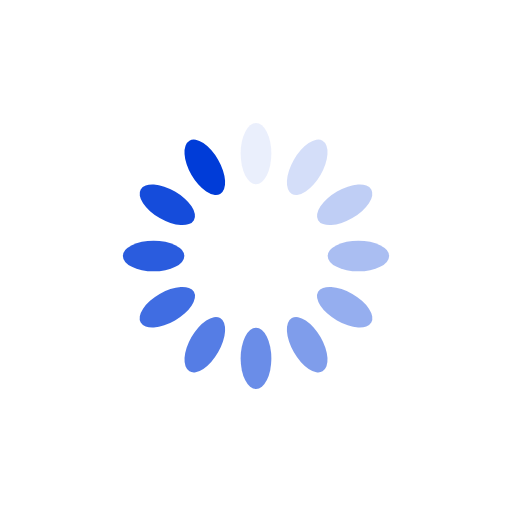
t = 0.00 s
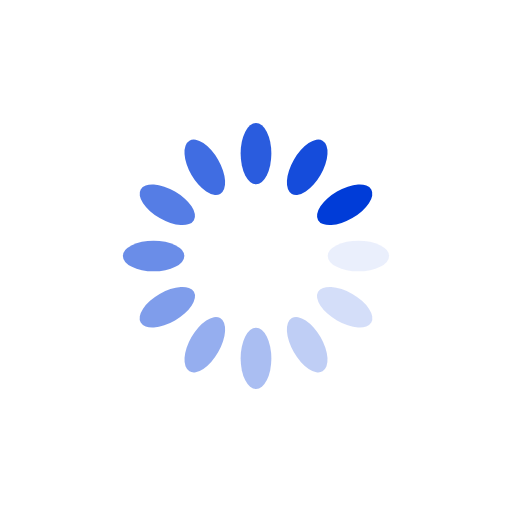
t = 0.25 s
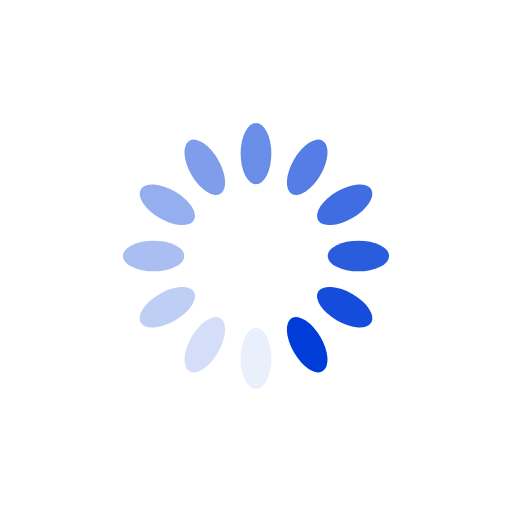
t = 0.50 s
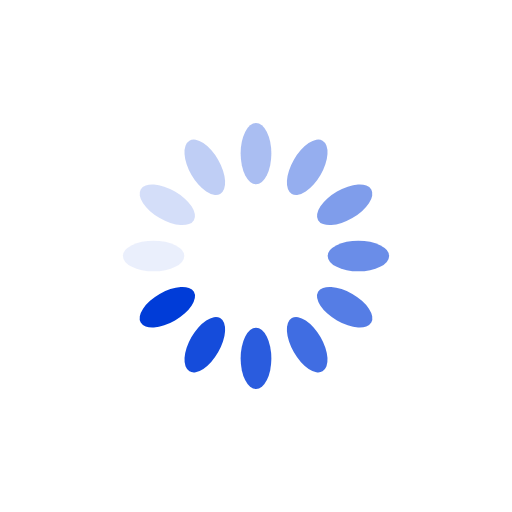
t = 0.75 s

The animated SVG that drew these frames (rendered in a browser with its animation timeline set to each time). Animation: 12 SMIL elements (animate=12); one cycle of 1.00 s, repeats indefinitely.

<svg xmlns="http://www.w3.org/2000/svg" viewBox="0 0 100 100" preserveAspectRatio="xMidYMid" width="200" height="200" style="shape-rendering: auto; display: block; background: rgb(255, 255, 255); --darkreader-inline-bgimage: initial; --darkreader-inline-bgcolor: #181a1b;" data-darkreader-inline-bgimage="" data-darkreader-inline-bgcolor="" xmlns:xlink="http://www.w3.org/1999/xlink"><g><g transform="rotate(0 50 50)">
  <rect fill="#003cd8" height="12" width="6" ry="6" rx="3" y="24" x="47">
    <animate repeatCount="indefinite" begin="-0.9166666666666666s" dur="1s" keyTimes="0;1" values="1;0" attributeName="opacity"></animate>
  </rect>
</g><g transform="rotate(30 50 50)">
  <rect fill="#003cd8" height="12" width="6" ry="6" rx="3" y="24" x="47">
    <animate repeatCount="indefinite" begin="-0.8333333333333334s" dur="1s" keyTimes="0;1" values="1;0" attributeName="opacity"></animate>
  </rect>
</g><g transform="rotate(60 50 50)">
  <rect fill="#003cd8" height="12" width="6" ry="6" rx="3" y="24" x="47">
    <animate repeatCount="indefinite" begin="-0.75s" dur="1s" keyTimes="0;1" values="1;0" attributeName="opacity"></animate>
  </rect>
</g><g transform="rotate(90 50 50)">
  <rect fill="#003cd8" height="12" width="6" ry="6" rx="3" y="24" x="47">
    <animate repeatCount="indefinite" begin="-0.6666666666666666s" dur="1s" keyTimes="0;1" values="1;0" attributeName="opacity"></animate>
  </rect>
</g><g transform="rotate(120 50 50)">
  <rect fill="#003cd8" height="12" width="6" ry="6" rx="3" y="24" x="47">
    <animate repeatCount="indefinite" begin="-0.5833333333333334s" dur="1s" keyTimes="0;1" values="1;0" attributeName="opacity"></animate>
  </rect>
</g><g transform="rotate(150 50 50)">
  <rect fill="#003cd8" height="12" width="6" ry="6" rx="3" y="24" x="47">
    <animate repeatCount="indefinite" begin="-0.5s" dur="1s" keyTimes="0;1" values="1;0" attributeName="opacity"></animate>
  </rect>
</g><g transform="rotate(180 50 50)">
  <rect fill="#003cd8" height="12" width="6" ry="6" rx="3" y="24" x="47">
    <animate repeatCount="indefinite" begin="-0.4166666666666667s" dur="1s" keyTimes="0;1" values="1;0" attributeName="opacity"></animate>
  </rect>
</g><g transform="rotate(210 50 50)">
  <rect fill="#003cd8" height="12" width="6" ry="6" rx="3" y="24" x="47">
    <animate repeatCount="indefinite" begin="-0.3333333333333333s" dur="1s" keyTimes="0;1" values="1;0" attributeName="opacity"></animate>
  </rect>
</g><g transform="rotate(240 50 50)">
  <rect fill="#003cd8" height="12" width="6" ry="6" rx="3" y="24" x="47">
    <animate repeatCount="indefinite" begin="-0.25s" dur="1s" keyTimes="0;1" values="1;0" attributeName="opacity"></animate>
  </rect>
</g><g transform="rotate(270 50 50)">
  <rect fill="#003cd8" height="12" width="6" ry="6" rx="3" y="24" x="47">
    <animate repeatCount="indefinite" begin="-0.16666666666666666s" dur="1s" keyTimes="0;1" values="1;0" attributeName="opacity"></animate>
  </rect>
</g><g transform="rotate(300 50 50)">
  <rect fill="#003cd8" height="12" width="6" ry="6" rx="3" y="24" x="47">
    <animate repeatCount="indefinite" begin="-0.08333333333333333s" dur="1s" keyTimes="0;1" values="1;0" attributeName="opacity"></animate>
  </rect>
</g><g transform="rotate(330 50 50)">
  <rect fill="#003cd8" height="12" width="6" ry="6" rx="3" y="24" x="47">
    <animate repeatCount="indefinite" begin="0s" dur="1s" keyTimes="0;1" values="1;0" attributeName="opacity"></animate>
  </rect>
</g><g></g></g><!-- [ldio] generated by https://loading.io --></svg>
